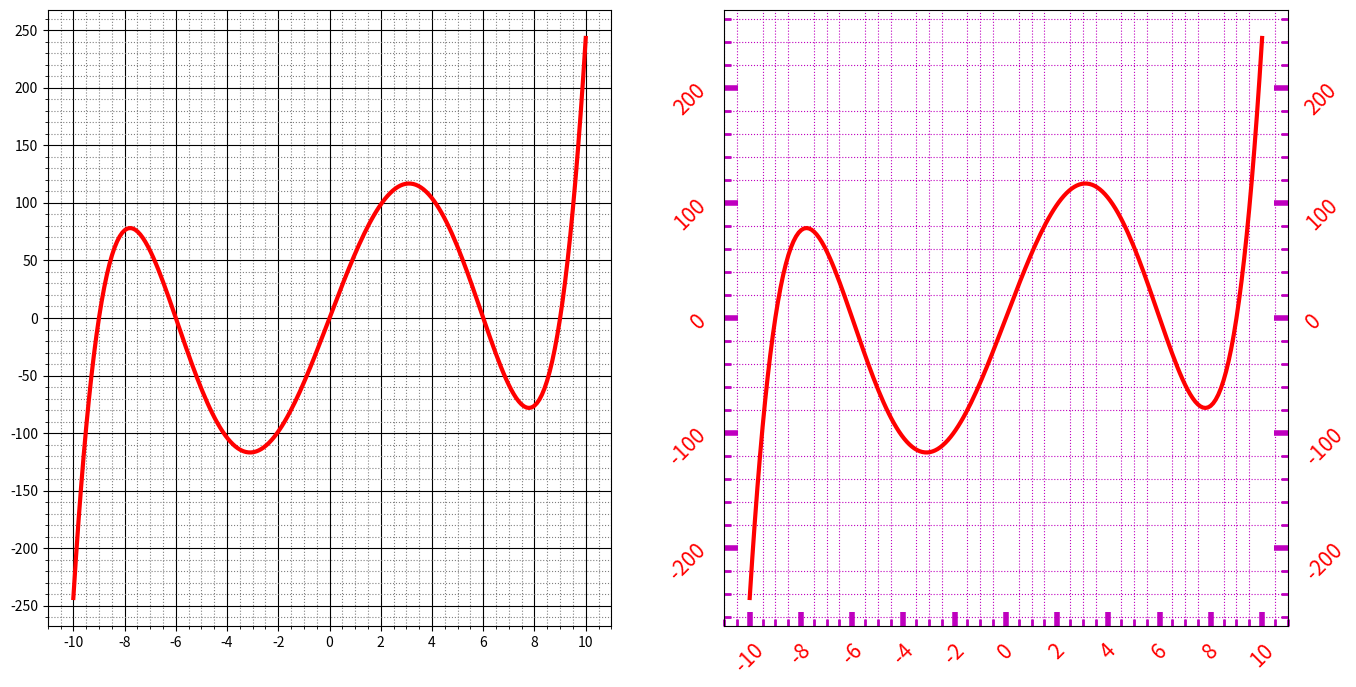

Generate this figure with matplotlib:
import matplotlib.pyplot as plt
# Подключаем модуль управления тиками
import matplotlib.ticker as ticker
import numpy as np

x = np.linspace(-10, 10, 200)
y = 0.02 * (x + 9) * (x + 6) * (x - 6) * (x - 9) * x

fig, ax = plt.subplots(1, 2, figsize=(16, 8))

ax[0].plot(x, y, color='r', linewidth=3)

# Устанавливаем интервал основных и вспомогательных делений.
ax[0].xaxis.set_major_locator(ticker.MultipleLocator(2))
ax[0].xaxis.set_minor_locator(ticker.MultipleLocator(1))
ax[0].yaxis.set_major_locator(ticker.MultipleLocator(50))
ax[0].yaxis.set_minor_locator(ticker.MultipleLocator(10))

# Добавим линии основной сетки
ax[0].grid(which='major', color='k')

# Включим видимость вспомогательных делений
ax[0].minorticks_on()

# Теперь можнем отдельно задать внешний вид вспомогательной сетки.
ax[0].grid(which='minor', color='gray', linestyle=':')

ax[1].plot(x, y, color='r', linewidth=3)
# Устанавливаем интервал основных и вспомогательных делений.
ax[1].xaxis.set_major_locator(ticker.MultipleLocator(2))
ax[1].xaxis.set_minor_locator(ticker.MultipleLocator(1))
ax[1].yaxis.set_major_locator(ticker.MultipleLocator(100))
ax[1].yaxis.set_minor_locator(ticker.MultipleLocator(10))

# Настраиваем вид основных тиков.
ax[1].tick_params(
    axis='both',  # Применяем параметры к обеим осям
    which='major',  # Применяем параметры к основным делениям
    direction='in',  # Рисуем деления внутрь
    length=10,  # Длина деления
    width=4,  # Ширина деления
    color='m',  # Цвет деления
    pad=10,  # Расстояние между черточкой и ее подписью
    labelsize=15,  # Размер подписи
    labelcolor='r',  # Цвет подписи
    bottom=True,  # Рисуем метки снизу
    left=True,  # Слева
    right=True,  # Справа
    labelbottom=True,  # Рисуем подписи снизу
    labelleft=True,  # Рисуем подписи слева
    labelright=True,  # Рисуем подписи справа
    labelrotation=45  # Поворот подписей
)

ax[1].tick_params(
    axis='both',  # Применяем параметры к обеим осям
    which='minor',  # Применяем параметры к основным делениям
    direction='in',  # Рисуем деления внутрь
    length=5,  # Длина деления
    width=2,  # Ширина деления
    color='m',  # Цвет деления
    pad=10,  # Расстояние между черточкой и ее подписью
    labelsize=15,  # Размер подписи
    labelcolor='r',  # Цвет подписи
    bottom=True,  # Рисуем метки снизу
    left=True,  # Слева
    right=True  # Справа
)

ax[1].minorticks_on()
ax[1].grid(which='minor', color='m', linestyle=':')
plt.show()
